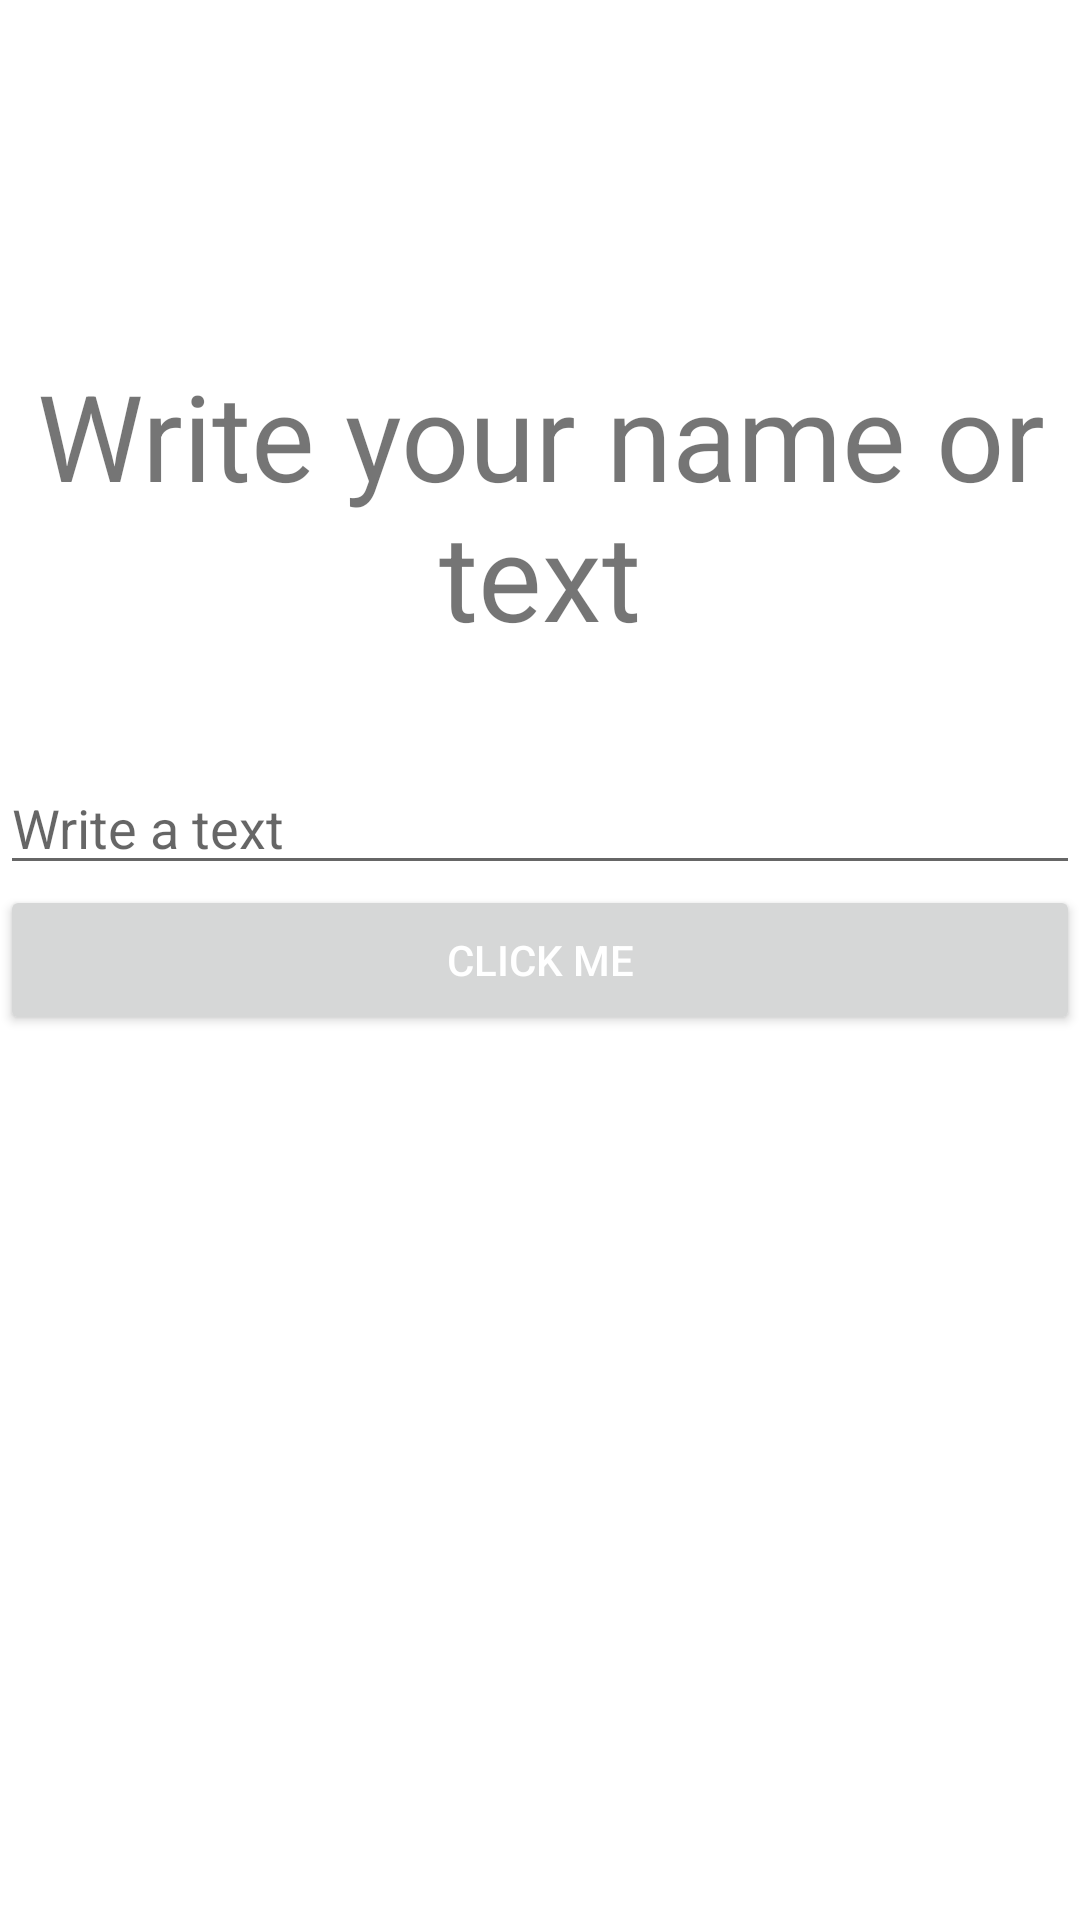

Android layout source for this screen:
<!-- AndroidManifest.xml: application theme Theme.AndroidMaster -->
<!-- res/layout/activity_first_app.xml -->
<?xml version="1.0" encoding="utf-8"?>
<androidx.constraintlayout.widget.ConstraintLayout xmlns:android="http://schemas.android.com/apk/res/android"
    xmlns:app="http://schemas.android.com/apk/res-auto"
    xmlns:tools="http://schemas.android.com/tools"
    android:id="@+id/main"
    android:layout_width="match_parent"
    android:layout_height="match_parent"
    android:layout_marginLeft="10px"
    android:layout_marginRight="10px"
    tools:context=".my_app.firstApp.FirstAppActivity">


    <TextView
        android:layout_width="match_parent"
        android:layout_height="wrap_content"
        android:layout_marginBottom="32dp"
        android:gravity="center"
        android:paddingBottom="10px"
        android:text="Write your name or text"
        android:textSize="40dp"
        app:layout_constraintBottom_toTopOf="@+id/etName"
        tools:layout_editor_absoluteX="0dp" />

    <androidx.appcompat.widget.AppCompatEditText
        android:id="@+id/etName"
        android:singleLine="true"
        android:maxLines="1"
        android:hint="Write a text"
        android:layout_width="0dp"
        android:layout_height="wrap_content"
        app:layout_constraintBottom_toTopOf="@+id/btn_start"
        app:layout_constraintEnd_toEndOf="parent"
        app:layout_constraintHorizontal_bias="0.0"
        app:layout_constraintStart_toStartOf="parent"
        app:layout_constraintTop_toTopOf="parent"
        app:layout_constraintVertical_bias="1.0"
        />

    <Button
        android:id="@+id/btn_start"
        android:layout_width="0dp"
        android:layout_height="50dp"
        android:textColor="@color/white"
        android:text="Click me"
        app:layout_constraintBottom_toBottomOf="parent"
        app:layout_constraintEnd_toEndOf="parent"
        app:layout_constraintStart_toStartOf="parent"
        app:layout_constraintTop_toTopOf="parent" />

</androidx.constraintlayout.widget.ConstraintLayout>
<!-- resources referenced by this layout -->
<resources>
  <color name="white">#FFFFFFFF</color>
  <style name="Theme.AndroidMaster" parent="Theme.MaterialComponents.DayNight.DarkActionBar">
          
          <item name="colorPrimary">@color/purple_500</item>
          <item name="colorPrimaryVariant">@color/purple_700</item>
          <item name="colorOnPrimary">@color/white</item>
          
          <item name="colorSecondary">@color/teal_200</item>
          <item name="colorSecondaryVariant">@color/teal_700</item>
          <item name="colorOnSecondary">@color/black</item>
          
          <item name="android:statusBarColor">?attr/colorPrimaryVariant</item>
          
      </style>
  <color name="purple_500">#FF6200EE</color>
  <color name="purple_700">#FF3700B3</color>
  <color name="teal_200">#FF03DAC5</color>
  <color name="teal_700">#FF018786</color>
  <color name="black">#FF000000</color>
</resources>
